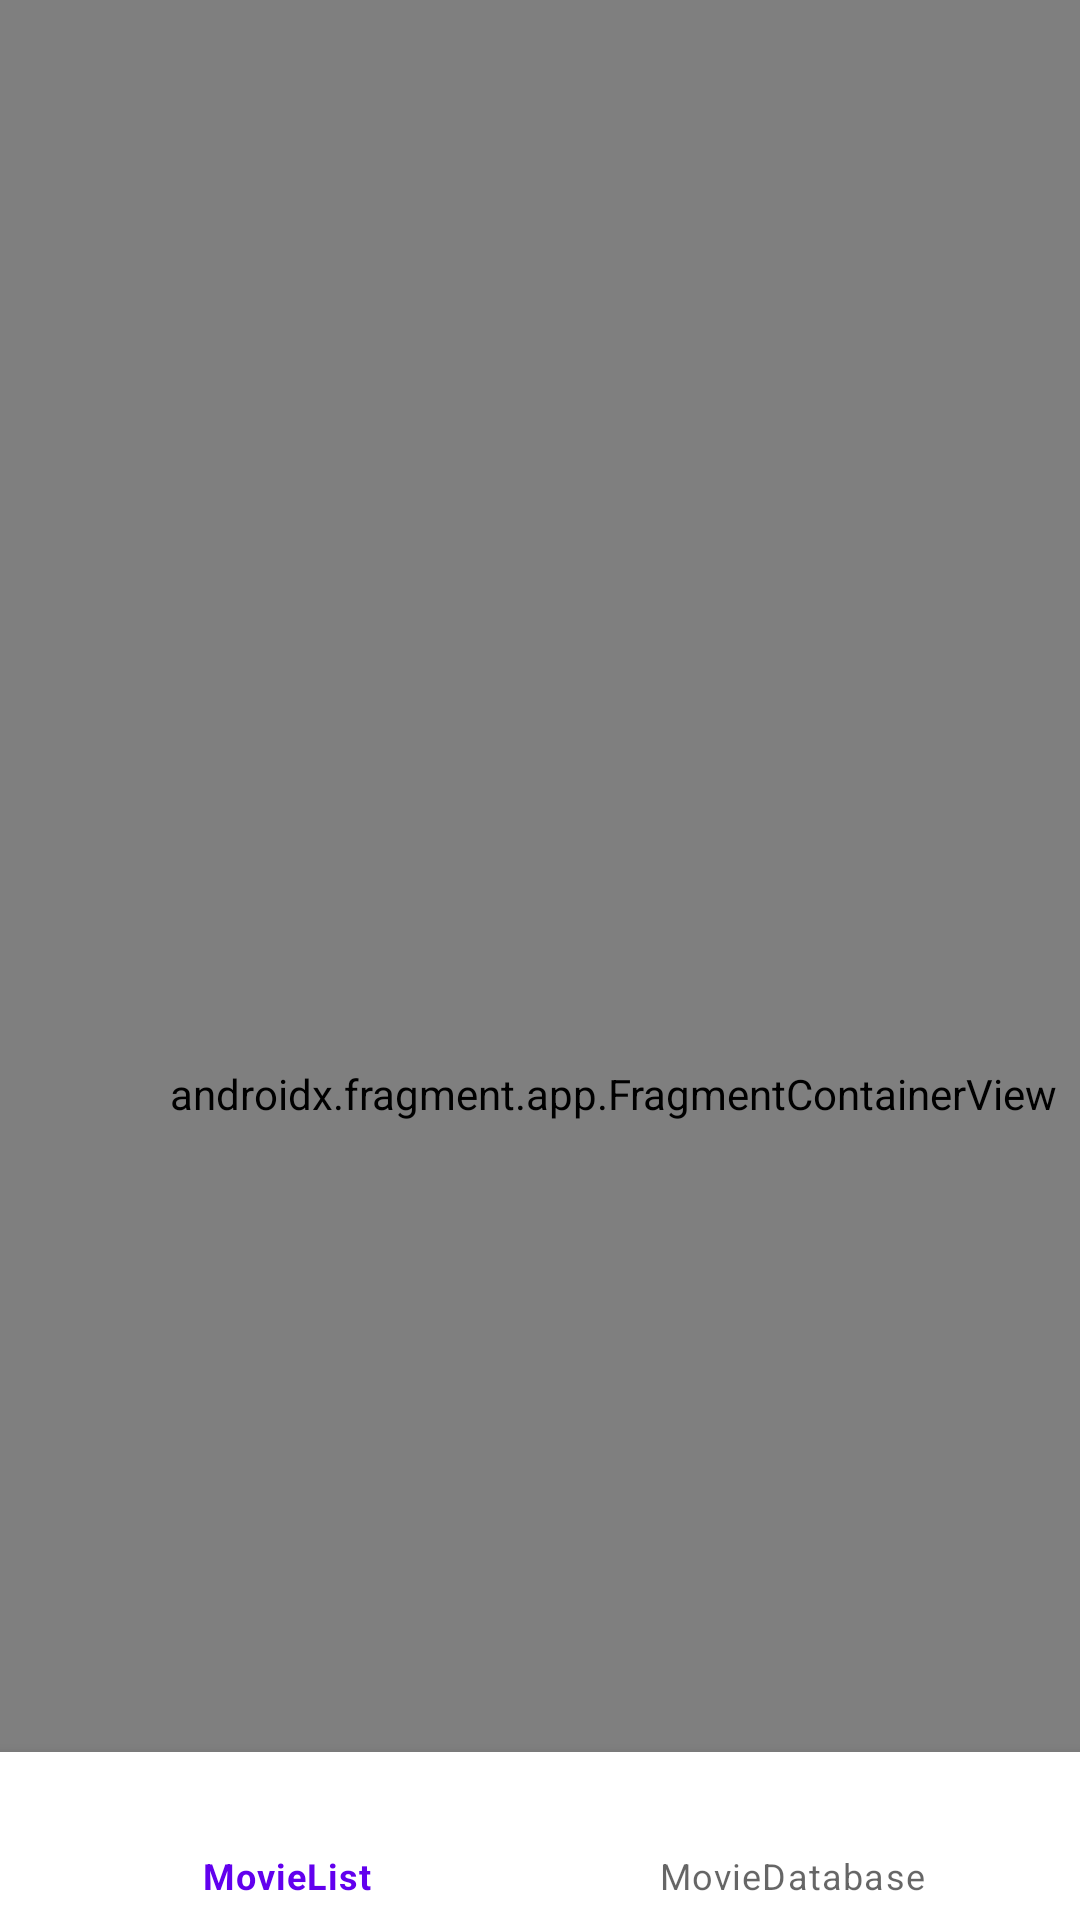

Reconstruct the res/layout file that produces this screen, plus the resources it refers to.
<!-- AndroidManifest.xml: application theme Theme.AzmoonMaktab87 -->
<!-- res/layout/activity_main.xml -->
<?xml version="1.0" encoding="utf-8"?>
<androidx.constraintlayout.widget.ConstraintLayout xmlns:android="http://schemas.android.com/apk/res/android"
    xmlns:app="http://schemas.android.com/apk/res-auto"
    xmlns:tools="http://schemas.android.com/tools"
    android:layout_width="match_parent"
    android:layout_height="match_parent"
    tools:context=".MainActivity">

    <androidx.fragment.app.FragmentContainerView
        android:id="@+id/fragmentContainerView"
        android:name="androidx.navigation.fragment.NavHostFragment"
        android:layout_width="409dp"
        android:layout_height="729dp"
        app:defaultNavHost="true"
        app:layout_constraintTop_toTopOf="parent"
        app:layout_constraintStart_toStartOf="parent"
        app:navGraph="@navigation/nav_graph"
        tools:layout_editor_absoluteX="1dp"
        tools:layout_editor_absoluteY="1dp" />
    <com.google.android.material.bottomnavigation.BottomNavigationView
        android:id="@+id/bottom_navigation_view"
        android:layout_width="match_parent"
        android:layout_height="wrap_content"
        app:layout_constraintBottom_toBottomOf="parent"
        app:layout_constraintStart_toStartOf="parent"
        app:layout_constraintEnd_toEndOf="parent"
        app:menu="@menu/bottom_nav_menu"/>
</androidx.constraintlayout.widget.ConstraintLayout>
<!-- resources referenced by this layout -->
<resources>
  <style name="Theme.AzmoonMaktab87" parent="Theme.MaterialComponents.DayNight.DarkActionBar">
          
          <item name="colorPrimary">@color/purple_500</item>
          <item name="colorPrimaryVariant">@color/purple_700</item>
          <item name="colorOnPrimary">@color/white</item>
          
          <item name="colorSecondary">@color/teal_200</item>
          <item name="colorSecondaryVariant">@color/teal_700</item>
          <item name="colorOnSecondary">@color/black</item>
          
          <item name="android:statusBarColor">?attr/colorPrimaryVariant</item>
          
      </style>
  <!-- not gathered from this repository: default colours our renderer supplied (Android Studio template values) -->
  <color name="purple_500">#FF6200EE</color>
  <color name="purple_700">#FF3700B3</color>
  <color name="teal_200">#FF03DAC5</color>
  <color name="teal_700">#FF018786</color>
  <color name="black">#FF000000</color>
  <color name="white">#FFFFFFFF</color>
</resources>
